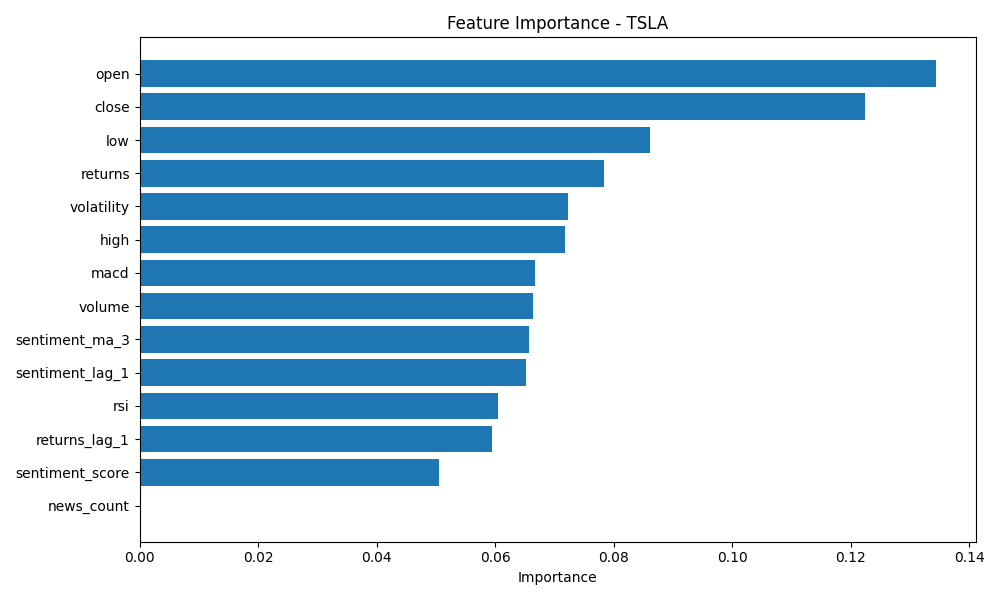

The table this chart was drawn from, first rows:
feature, importance
open, 0.1344
close, 0.1225
low, 0.08615
returns, 0.07831
volatility, 0.07238
high, 0.07176
macd, 0.06668
volume, 0.0664
sentiment_ma_3, 0.06565
sentiment_lag_1, 0.0652
rsi, 0.06046
returns_lag_1, 0.05952
sentiment_score, 0.0506
news_count, 0.0
